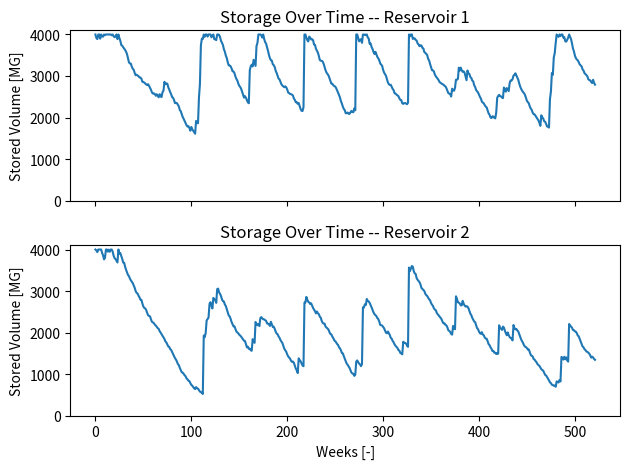

Recreate this plot in Python.
import numpy as np
import matplotlib.pyplot as plt


class Reservoir:
    __capacity = -1
    __storage_area_curve = np.array([[], []])
    __evaporation_series = np.array([])
    __inflow_series = np.array([])
    __demand_series = np.array([])
    __stored_volume = np.array([])

    def __init__(self, storage_area_curve, evaporations, inflows, demands):
        """ Constructor for reservoir class

        Arguments:
            storage_area_curve {2D numpy matrix} -- Matrix with a
            row of storages and a row of areas
            evaporations {array/list} -- array of evaporations
            inflows {array/list} -- array of inflows
            demands {array/list} -- array of demands
        """

        self.__storage_area_curve = storage_area_curve
        assert(storage_area_curve.shape[0] == 2)
        assert(len(storage_area_curve[0]) == len(storage_area_curve[1]))

        self.__capacity = storage_area_curve[0, -1]
 
        n_weeks = len(demands)
        self.__stored_volume = np.ones(n_weeks, dtype=float) * self.__capacity
        self.__evaporation_series = evaporations
        self.__inflow_series = inflows
        self.__demand_series = demands
 
    def calculate_area(self, stored_volume):
        """ Calculates reservoir area based on its storage vs. area curve

        Arguments:
            stored_volume {float} -- current stored volume

        Returns:
            float -- reservoir area
        """

        storage_area_curve_T = self.__storage_area_curve.T .astype(float)

        if stored_volume > self.__capacity:
            print("Storage volume {} greater than capacity {}.".format(
                stored_volume, self.__capacity))
            raise ValueError

        for i in range(1, len(storage_area_curve_T)):
            s, a = storage_area_curve_T[i]
            # the &st; below needs to be replace with "smaller than" symbol. 
            # WordPress code highlighter has a bug that was distorting the 
            # code because of this "smaller than."
            if stored_volume < s:
                sm, am = storage_area_curve_T[i - 1]
                return am + (stored_volume - sm) / (s - sm) * (a - am)

        return a

    def mass_balance(self, upstream_flow, week):
        """ Perform mass balance on reservoir
        Stored volume is current stored volume - evaporation - demand

        Arguments:
            upstream_flow {float} -- release from upstream reservoir
            week {int} -- week

        Returns:
            double, double -- reservoir release and unfulfilled
                              demand (in case the reservoir gets empty)

        """
        if week < 1:
            print("Week must be >= 1, but was {}.".format(week))
            raise ValueError

        evaporation = self.__evaporation_series[week] *\
            self.calculate_area(self.__stored_volume[week - 1])
        new_stored_volume = self.__stored_volume[week - 1] + upstream_flow +\
            self.__inflow_series[week] - evaporation -\
            self.__demand_series[week]

        release = 0
        unfulfilled_demand = 0

        if (new_stored_volume > self.__capacity):
            release = new_stored_volume - self.__capacity
            new_stored_volume = self.__capacity
        elif (new_stored_volume < 0.):
            unfulfilled_demand = -new_stored_volume
            new_stored_volume = 0.

        self.__stored_volume[week] = new_stored_volume

        return release, unfulfilled_demand

    def get_stored_volume_series(self):
        """Return stored volume time series

        Returns:
            Numpy Array -- stored volumes over time.
        """
        return self.__stored_volume


def run_mass_balance(reservoirs, n_weeks):
    """Run mass balance.

    Arguments:
        reservoirs {List of Reservoir} -- list of reservoirs in the 
            order they are connected
        n_weeks {int} -- Number of weeks to simulate

    """
    for week in range(1, n_weeks):
        release, unfulfilled_demand, total_unfulfilled_demand = 0, 0, 0
        for reservoir in reservoirs:
            release, unfulfilled_demand = reservoir.mass_balance(release, week)
            total_unfulfilled_demand += unfulfilled_demand

    if unfulfilled_demand > 0:
        print("Total unfulfilled demand of {}".format(unfulfilled_demand))


def generate_streamflow(n_weeks, sin_amplitude, log_mu, log_sigma):
    """Log-normally distributed stream flow generator. Varies mean with sin(t).

    Arguments:
        n_weeks {int} -- number of weeks of stream flows
        sin_amplitude {double} -- amplitude of log-mean sinusoid fluctuation
        log_mu {double} -- mean log-mean
        log_sigma {double} -- log-sigma

    Returns:
        {Numpy array} -- stream flow series

    """
    streamflows = np.zeros(n_weeks)

    for i in range(n_weeks):
        # Transform standard normal into normal with specified sigma and mu.
        streamflow = np.random.randn() * log_sigma + log_mu *\
            (1. + sin_amplitude * np.sin(2. * np.pi / 52 * (i % 52)))
        streamflows[i] = np.exp(streamflow)

    return streamflows


if __name__ == "__main__":
    np.random.seed(0)
    n_weeks = 522
    sin_amplitude, log_mean, log_std = 1., 2.1, 1.8
    streamflows1 = generate_streamflow(n_weeks, sin_amplitude,
                                       log_mean, log_std)
    streamflows2 = generate_streamflow(n_weeks, sin_amplitude,
                                       log_mean / 2, log_std)
    storage_area_curve = np.array([[0, 1000, 3000, 4000], [0, 400, 600, 900]])

    reservoir1 = Reservoir(storage_area_curve, np.random.rand(n_weeks) / 8,
                           streamflows1, np.random.rand(n_weeks) * 25)
    reservoir2 = Reservoir(storage_area_curve, np.random.rand(n_weeks) / 8,
                           streamflows2, np.random.rand(n_weeks) * 25)

    reservoirs = [reservoir1, reservoir2]
    run_mass_balance(reservoirs, n_weeks)

    fig, axes = plt.subplots(len(reservoirs), sharex=True, sharey=True)
    for i in range(len(reservoirs)):
        axes[i].plot(reservoirs[i].get_stored_volume_series())
        axes[i].set_ylabel("Stored Volume [MG]")
        axes[i].set_title("Storage Over Time -- Reservoir {}".format(i + 1))
        axes[i].set_ylim(0, 4100)
    axes[-1].set_xlabel("Weeks [-]")
    plt.tight_layout()
    plt.show()
